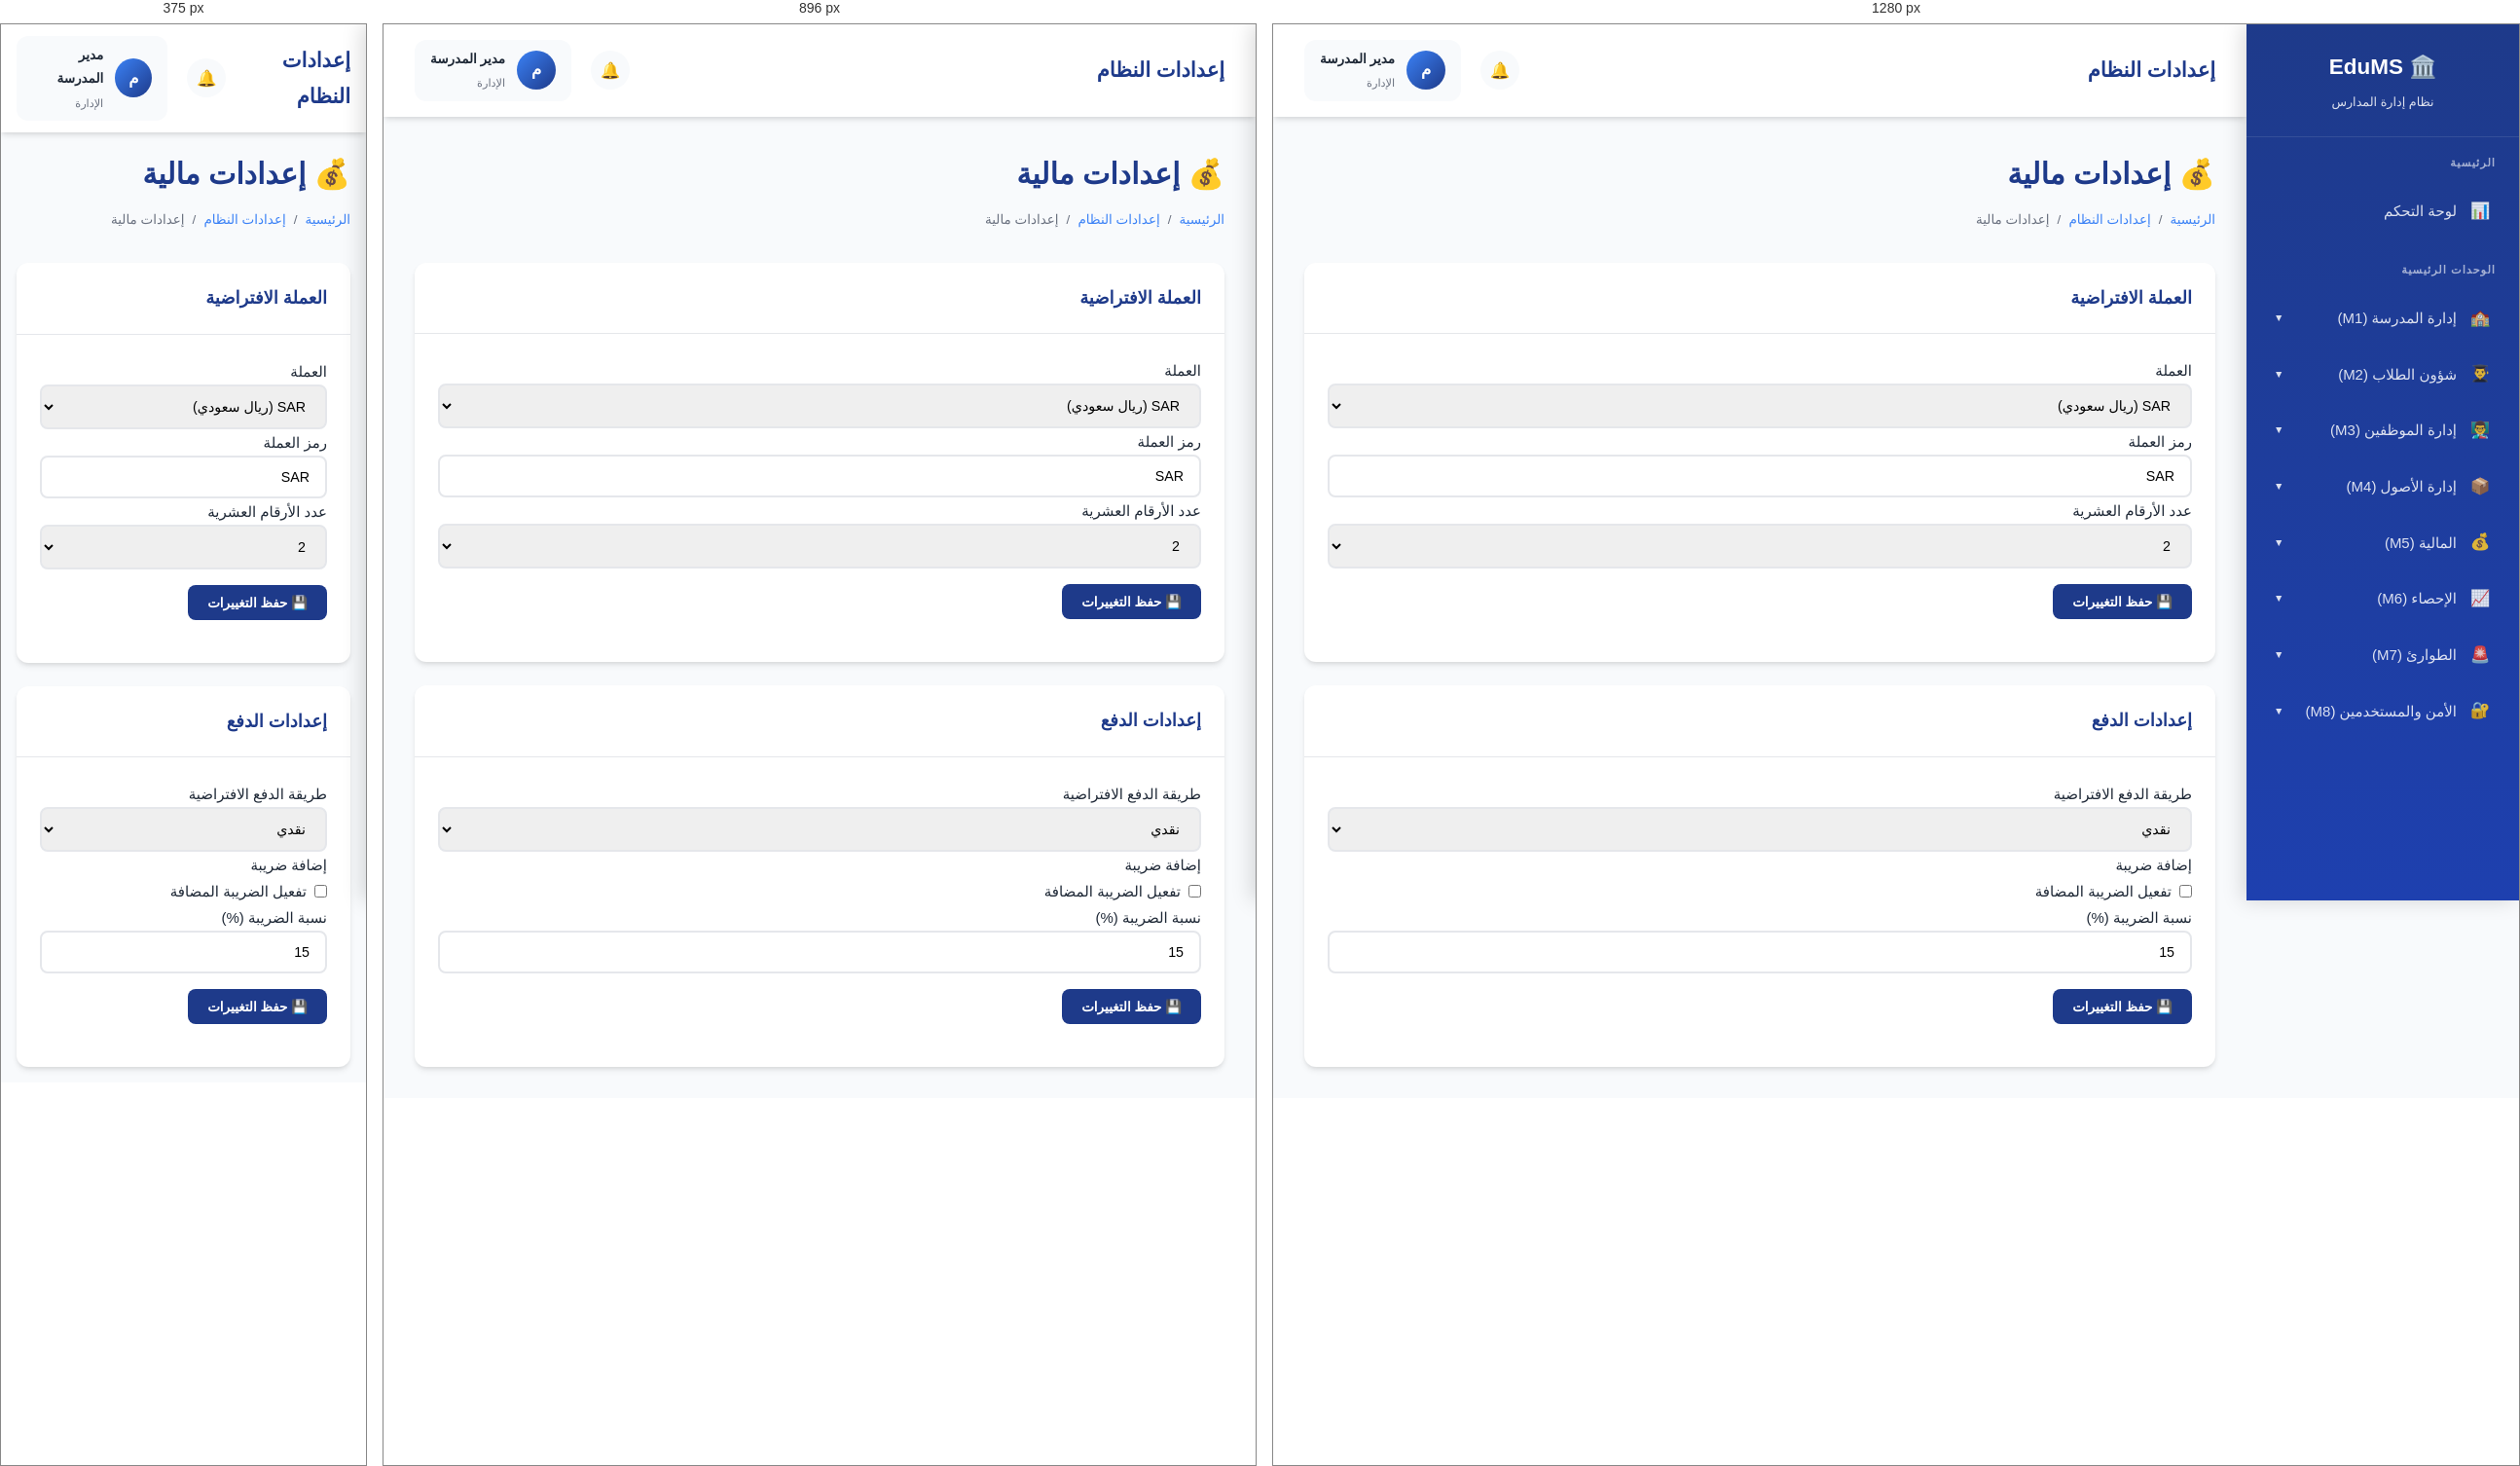
Rendered at 375 px, 896 px and 1280 px, left to right.

<!-- file: finance.html -->
<!DOCTYPE html>
<html lang="ar" dir="rtl">
<head>
    <meta charset="UTF-8">
    <meta name="viewport" content="width=device-width, initial-scale=1.0">
    <title>EduMS - إعدادات مالية</title>
    <link href="https://fonts.googleapis.com/css2?family=Cairo:wght=300;400;500;600;700;800;900&family=Tajawal:wght=300;400;500;700;800&display=swap" rel="stylesheet">
    <link rel="stylesheet" href="../../css/main.css">
</head>
<body>
    <div class="app-container">
        <aside class="sidebar" id="sidebar">
            <div class="sidebar-header">
                <h1>🏛️ EduMS</h1>
                <p>نظام إدارة المدارس</p>
            </div>
            
            <nav class="sidebar-nav">
                <div class="nav-section">
                    <div class="nav-section-title">الرئيسية</div>
                    <a href="../../index.html" class="nav-item">
                        <span style="display: flex; align-items: center;">
                            <span class="icon">📊</span>
                            <span>لوحة التحكم</span>
                        </span>
                    </a>
                </div>
                
                <div class="nav-section">
                    <div class="nav-section-title">الوحدات الرئيسية</div>
                    
                    <div class="nav-item-dropdown">
                        <div class="nav-item" onclick="toggleDropdown(this)">
                            <span style="display: flex; align-items: center;">
                                <span class="icon">🏫</span>
                                <span>إدارة المدرسة (M1)</span>
                            </span>
                            <span class="arrow">▼</span>
                        </div>
                        <ul class="submenu">
                            <li><a href="../../modules/m1-school-office/index.html">لوحة تحكم المدرسة</a></li>
                            <li><a href="../../modules/m1-school-office/school-profile.html">ملف المدرسة</a></li>
                            <li><a href="../../modules/m1-school-office/classes.html">الصفوف والفصول</a></li>
                            <li><a href="../../modules/m1-school-office/timetable.html">الجدول الدراسي</a></li>
                            <li><a href="../../modules/m1-school-office/academic-year.html">العام الدراسي</a></li>
                        </ul>
                    </div>

                    <div class="nav-item-dropdown">
                        <div class="nav-item" onclick="toggleDropdown(this)">
                            <span style="display: flex; align-items: center;">
                                <span class="icon">👨‍🎓</span>
                                <span>شؤون الطلاب (M2)</span>
                            </span>
                            <span class="arrow">▼</span>
                        </div>
                        <ul class="submenu">
                            <li><a href="../../modules/m2-student-affairs/index.html">لوحة تحكم الطلاب</a></li>
                            <li><a href="../../modules/m2-student-affairs/students.html">قاعدة الطلاب</a></li>
                            <li><a href="../../modules/m2-student-affairs/registration-requests.html">طلبات القيد</a></li>
                            <li><a href="../../modules/m2-student-affairs/attendance.html">الحضور والغياب</a></li>
                        </ul>
                    </div>

                    <div class="nav-item-dropdown">
                        <div class="nav-item" onclick="toggleDropdown(this)">
                            <span style="display: flex; align-items: center;">
                                <span class="icon">👨‍🏫</span>
                                <span>إدارة الموظفين (M3)</span>
                            </span>
                            <span class="arrow">▼</span>
                        </div>
                        <ul class="submenu">
                            <li><a href="../../modules/m3-employee-management/index.html">لوحة تحكم الموظفين</a></li>
                            <li><a href="../../modules/m3-employee-management/employees.html">قائمة الموظفين</a></li>
                            <li><a href="../../modules/m3-employee-management/attendance.html">الحضور والغياب</a></li>
                        </ul>
                    </div>

                    <div class="nav-item-dropdown">
                        <div class="nav-item" onclick="toggleDropdown(this)">
                            <span style="display: flex; align-items: center;">
                                <span class="icon">📦</span>
                                <span>إدارة الأصول (M4)</span>
                            </span>
                            <span class="arrow">▼</span>
                        </div>
                        <ul class="submenu">
                            <li><a href="../../modules/m4-assets-logistics/index.html">لوحة تحكم الأصول</a></li>
                            <li><a href="../../modules/m4-assets-logistics/inventory.html">المخزون</a></li>
                        </ul>
                    </div>

                    <div class="nav-item-dropdown">
                        <div class="nav-item" onclick="toggleDropdown(this)">
                            <span style="display: flex; align-items: center;">
                                <span class="icon">💰</span>
                                <span>المالية (M5)</span>
                            </span>
                            <span class="arrow">▼</span>
                        </div>
                        <ul class="submenu">
                            <li><a href="../../modules/m5-finance/index.html">لوحة المالية</a></li>
                            <li><a href="../../modules/m5-finance/invoices.html">الفواتير</a></li>
                        </ul>
                    </div>

                    <div class="nav-item-dropdown">
                        <div class="nav-item" onclick="toggleDropdown(this)">
                            <span style="display: flex; align-items: center;">
                                <span class="icon">📈</span>
                                <span>الإحصاء (M6)</span>
                            </span>
                            <span class="arrow">▼</span>
                        </div>
                        <ul class="submenu">
                            <li><a href="../../modules/m6-statistics-reports/index.html">لوحة الإحصاء</a></li>
                        </ul>
                    </div>

                    <div class="nav-item-dropdown">
                        <div class="nav-item" onclick="toggleDropdown(this)">
                            <span style="display: flex; align-items: center;">
                                <span class="icon">🚨</span>
                                <span>الطوارئ (M7)</span>
                            </span>
                            <span class="arrow">▼</span>
                        </div>
                        <ul class="submenu">
                            <li><a href="../../modules/m7-emergency-management/index.html">لوحة الطوارئ</a></li>
                        </ul>
                    </div>
                    
                    <div class="nav-item-dropdown">
                        <div class="nav-item" onclick="toggleDropdown(this)">
                            <span style="display: flex; align-items: center;">
                                <span class="icon">🔐</span>
                                <span>الأمن والمستخدمين (M8)</span>
                            </span>
                            <span class="arrow">▼</span>
                        </div>
                        <ul class="submenu">
                            <li><a href="../../modules/m8-authentication-users/index.html">المستخدمين</a></li>
                        </ul>
                    </div>
                </div>
            </nav>
        </aside>
        <main class="main-content">
            <header class="top-header">
                <div class="header-left"><h2>إعدادات النظام</h2></div>
                <div class="header-right">
                    <div class="header-actions"><button class="header-btn">🔔</button></div>
                    <div class="user-profile"><div class="user-avatar">م</div><div class="user-info"><h4>مدير المدرسة</h4><p>الإدارة</p></div></div>
                </div>
            </header>
            <div class="content-area">
                <div class="page-header">
                    <h1 class="page-title">💰 إعدادات مالية</h1>
                    <div class="page-breadcrumb"><a href="../../index.html">الرئيسية</a><span>/</span><a href="index.html">إعدادات النظام</a><span>/</span><span>إعدادات مالية</span></div>
                </div>
                <div class="card">
                    <div class="card-header">
                        <h3 class="card-title">العملة الافتراضية</h3>
                    </div>
                    <div class="card-body">
                        <form class="form-group">
                            <label>العملة</label>
                            <select class="form-input">
                                <option selected>SAR (ريال سعودي)</option>
                                <option>USD (دولار أمريكي)</option>
                                <option>EUR (يورو)</option>
                            </select>
                            <label>رمز العملة</label>
                            <input type="text" class="form-input" value="SAR">
                            <label>عدد الأرقام العشرية</label>
                            <select class="form-input">
                                <option>0</option>
                                <option selected>2</option>
                                <option>3</option>
                            </select>
                            <button type="submit" class="btn btn-primary" style="margin-top: 16px;">💾 حفظ التغييرات</button>
                        </form>
                    </div>
                </div>
                <div class="card" style="margin-top: 24px;">
                    <div class="card-header"><h3 class="card-title">إعدادات الدفع</h3></div>
                    <div class="card-body">
                        <form class="form-group">
                            <label>طريقة الدفع الافتراضية</label>
                            <select class="form-input">
                                <option selected>نقدي</option>
                                <option>تحويل بنكي</option>
                                <option>بطاقة ائتمان</option>
                            </select>
                            <label>إضافة ضريبة</label>
                            <div style="display: flex; align-items: center; gap: 8px;">
                                <input type="checkbox">
                                <span>تفعيل الضريبة المضافة</span>
                            </div>
                            <label>نسبة الضريبة (%)</label>
                            <input type="number" class="form-input" value="15">
                            <button type="submit" class="btn btn-primary" style="margin-top: 16px;">💾 حفظ التغييرات</button>
                        </form>
                    </div>
                </div>
            </div>
        </main>
    </div>
</body>
</html>

/* @media block from main.css */
@media (max-width: 1024px) {
    .sidebar {
        transform: translateX(100%);
    }
    
    .sidebar.active {
        transform: translateX(0);
    }
    
    .main-content {
        margin-right: 0;
    }
    
    .grid-2, .grid-3, .grid-4 {
        grid-template-columns: 1fr;
    }
}

/* @media block from main.css */
@media (max-width: 768px) {
    .content-area {
        padding: 16px;
    }
    
    .top-header {
        padding: 12px 16px;
    }
    
    .stats-grid {
        grid-template-columns: 1fr;
    }
}